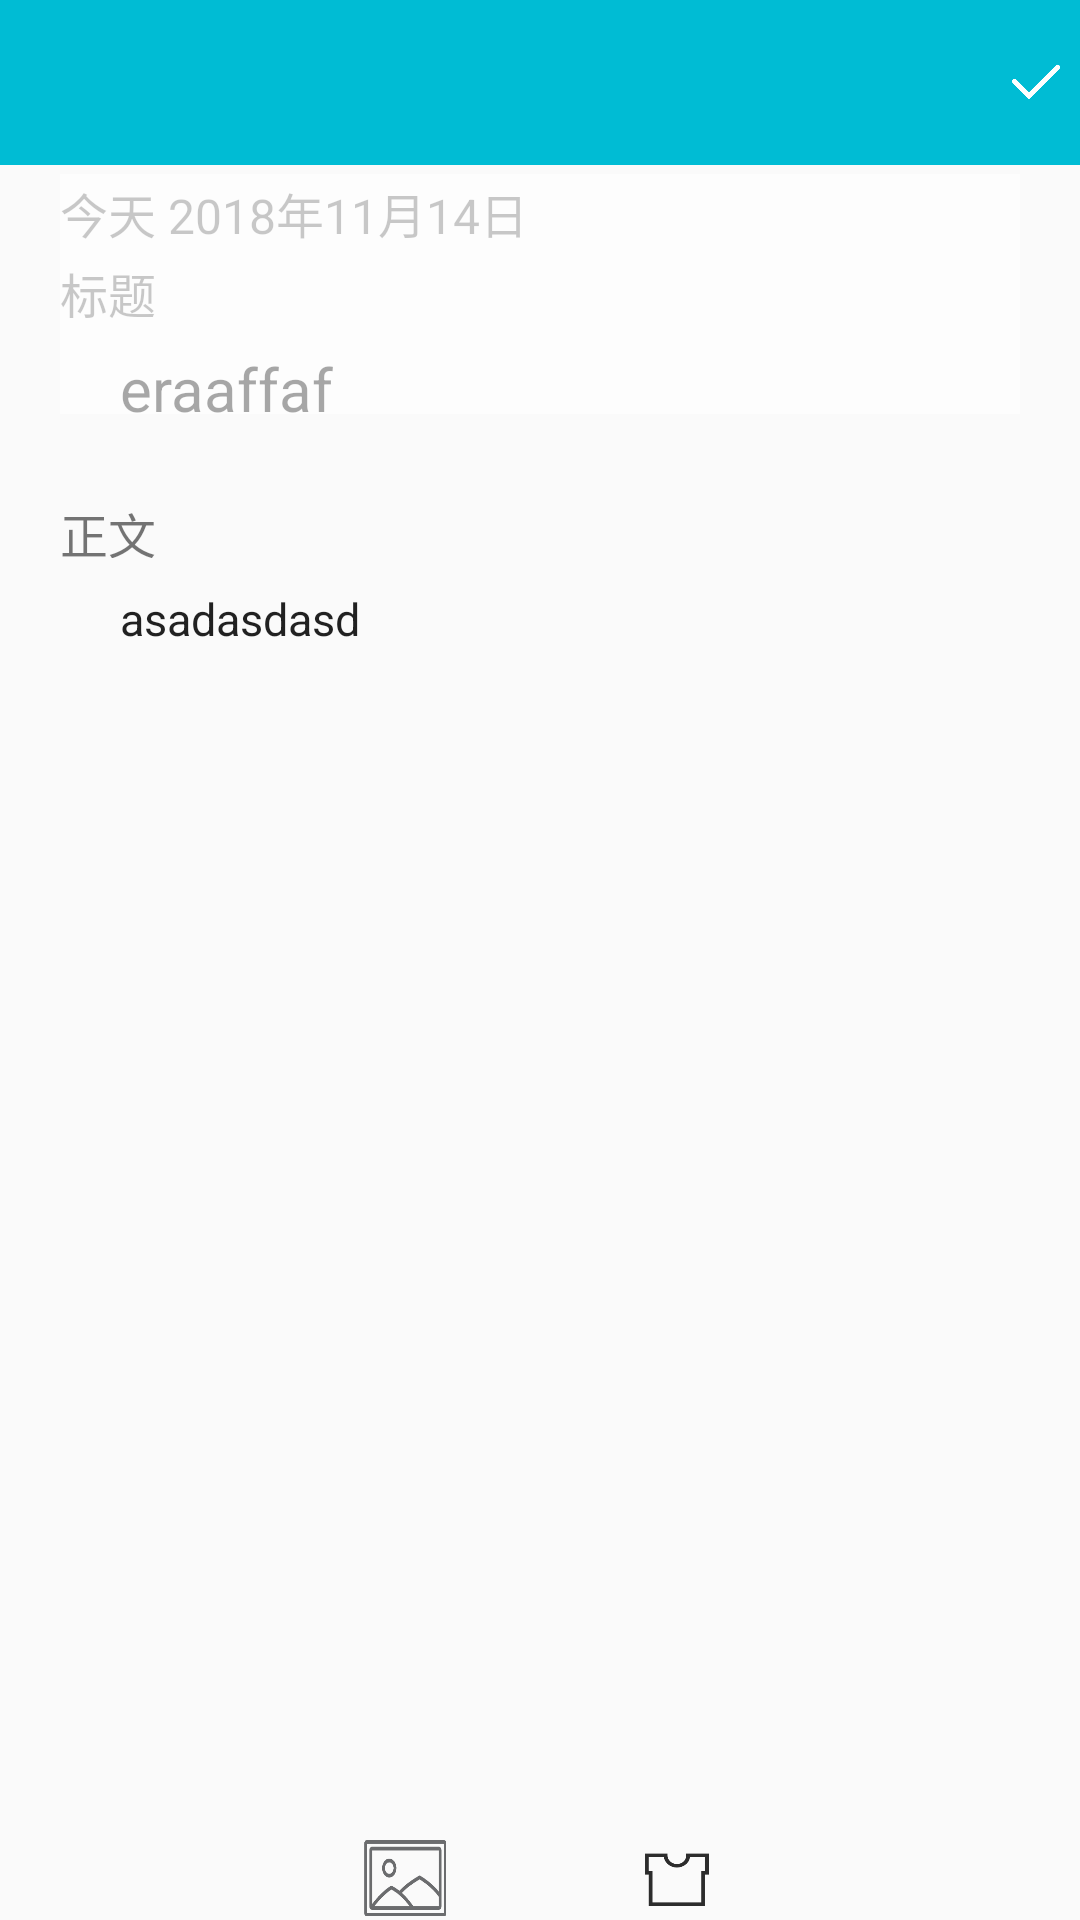

Layout XML and referenced resources for this Android screen:
<!-- AndroidManifest.xml: application theme AppTheme -->
<!-- res/layout/activity_base_view.xml -->
<?xml version="1.0" encoding="utf-8"?>
<LinearLayout xmlns:android="http://schemas.android.com/apk/res/android"
    xmlns:app="http://schemas.android.com/apk/res-auto"
    xmlns:tools="http://schemas.android.com/tools"
    android:orientation="vertical"
    android:layout_width="match_parent"
    android:layout_height="match_parent"
    android:fitsSystemWindows="true">

    <include layout="@layout/title"/>

    <RelativeLayout
        android:id="@+id/rl_add_content"
        android:layout_width="match_parent"
        android:layout_height="wrap_content"
        android:paddingTop="1dp"
        android:paddingLeft="20dp"
        android:paddingRight="20dp"
        android:src="@drawable/background0">

        <LinearLayout
            android:id="@+id/ll_allContent"
            android:layout_width="343dp"
            android:layout_height="wrap_content"
            android:layout_centerHorizontal="true"
            android:focusable="true"
            android:focusableInTouchMode="true"
            android:orientation="vertical"
            android:paddingRight="20dp">

            <TextView
                android:id="@+id/tv_add_diary_id"
                android:layout_width="0.0000000001dp"
                android:layout_height="0.0000000001dp"
                android:gravity="center_vertical"
                android:text="今天 2018年11月14日"
                android:textSize="16sp" />

            <TextView
                android:id="@+id/tv_add_diary_date"
                android:layout_width="match_parent"
                android:layout_height="30dp"
                android:gravity="center_vertical"
                android:text="今天 2018年11月14日"
                android:textSize="16sp" />

            <TextView
                android:layout_width="match_parent"
                android:layout_height="20dp"
                android:gravity="center_vertical"
                android:text="标题"
                android:textSize="16sp" />

            <EditText
                android:id="@+id/et_add_diary_title"
                android:layout_width="match_parent"
                android:layout_height="50dp"
                android:layout_marginTop="10dp"
                android:background="@null"
                android:enabled="true"
                android:gravity="top"
                android:maxLines="10"
                android:minLines="8"
                android:paddingLeft="20dp"
                android:paddingRight="20dp"
                android:scrollbars="vertical"
                android:text="eraaffaf"
                android:textSize="20sp" />

            <TextView
                android:layout_width="match_parent"
                android:layout_height="20dp"
                android:gravity="center_vertical"
                android:text="正文"
                android:textSize="16sp" />

            <EditText
                android:id="@+id/et_add_diary_content"
                android:layout_width="match_parent"
                android:layout_height="260dp"
                android:layout_marginTop="10dp"
                android:layout_weight="1"
                android:background="@null"
                android:enabled="true"
                android:gravity="top"
                android:maxLines="10"
                android:minLines="8"
                android:paddingLeft="20dp"
                android:paddingRight="20dp"
                android:scrollbars="vertical"
                android:text="asadasdasd"
                android:textSize="15sp" />

            <HorizontalScrollView
                android:id="@+id/iv_addPicture"
                android:layout_width="wrap_content"
                android:layout_height="150dp"
                android:layout_gravity="center_vertical"
                android:scrollbars="none">

                <LinearLayout
                    android:id="@+id/ll_gallery"
                    android:layout_width="wrap_content"
                    android:layout_height="wrap_content"
                    android:layout_gravity="center_vertical"
                    android:orientation="horizontal">

                </LinearLayout>
            </HorizontalScrollView>
        </LinearLayout>

        <LinearLayout
            android:id="@+id/ll_add_diary_backgroundPic"
            android:layout_width="match_parent"
            android:layout_height="80dp"
            android:layout_marginTop="2dp"
            android:background="#99FFFFFF">
            <ImageView
                android:id="@+id/iv_add_diary_pic0"
                android:layout_width="0dp"
                android:layout_height="match_parent"
                android:layout_weight="1"
                android:layout_marginLeft="3dp"
                android:layout_marginRight="3dp" />
            <ImageView
                android:id="@+id/iv_add_diary_pic1"
                android:layout_width="0dp"
                android:layout_height="match_parent"
                android:layout_weight="1"
                android:layout_marginLeft="3dp"
                android:layout_marginRight="3dp"
                />
            <ImageView
                android:id="@+id/iv_add_diary_pic2"
                android:layout_width="0dp"
                android:layout_height="match_parent"
                android:layout_weight="1"
                android:layout_marginLeft="3dp"
                android:layout_marginRight="3dp"
                />
            <ImageView
                android:id="@+id/iv_add_diary_pic3"
                android:layout_width="0dp"
                android:layout_height="match_parent"
                android:layout_weight="1"
                android:layout_marginLeft="3dp"
                android:layout_marginRight="3dp"
                />
            <ImageView
                android:id="@+id/iv_add_diary_pic4"
                android:layout_width="0dp"
                android:layout_height="match_parent"
                android:layout_weight="1"
                android:layout_marginLeft="3dp"
                android:layout_marginRight="3dp"
                />

        </LinearLayout>

        <LinearLayout
            android:id="@+id/ll_item"
            android:layout_width="match_parent"
            android:layout_height="28dp"
            android:orientation="horizontal"
            android:layout_alignParentBottom="true"
            android:layout_alignBottom="@id/ll_allContent">
            <ImageView
                android:id="@+id/iv_selectPicture"
                android:layout_width="0dp"
                android:layout_height="match_parent"
                android:layout_weight="1"
                android:layout_marginLeft="100dp"
                android:layout_marginRight="30dp"
                android:paddingLeft="20dp"
                android:paddingRight="20dp"
                android:background="@drawable/picture" />

            <ImageView
                android:id="@+id/iv_selectBackGroundPic"
                android:layout_width="0dp"
                android:layout_height="match_parent"
                android:layout_weight="1"
                android:layout_marginLeft="30dp"
                android:layout_marginRight="100dp"
                android:background="@drawable/clothes"/>
        </LinearLayout>
    </RelativeLayout>

</LinearLayout>
<!-- res/layout/title.xml (included above) -->
<?xml version="1.0" encoding="utf-8"?>
<LinearLayout
        xmlns:android="http://schemas.android.com/apk/res/android"
        android:id="@+id/ll_title_title"
        android:orientation="horizontal"
        android:layout_width="match_parent"
        android:layout_height="55dp"
        android:background="@color/cyan">

        <ImageView
            android:id="@+id/iv_option"
            android:layout_width="30dp"
            android:layout_height="30dp"
            android:layout_marginStart="5dp"
            android:layout_marginLeft="5dp"
            android:padding="7dp"
            android:layout_gravity="center_vertical"
            android:src="@drawable/menu"/>
        <ImageView
            android:layout_width="25dp"
            android:layout_height="25dp"
            android:layout_marginStart="5dp"
            android:layout_marginEnd="5dp"
            android:layout_gravity="center_vertical"/>
        <TextView
            android:id="@+id/iv_title_title"
            android:layout_width="0dp"
            android:layout_height="match_parent"
            android:layout_weight="1"
            android:gravity="center"
            android:layout_gravity="center"
            android:paddingTop="3dp"
            android:textSize="20sp"
            android:textColor="#fff"/>
        <ImageView
            android:id="@+id/iv_back_title"
            android:layout_width="30dp"
            android:layout_height="30dp"
            android:layout_marginStart="8dp"
            android:layout_marginLeft="8dp"
            android:padding="5dp"
            android:layout_gravity="center_vertical"
            android:src="@drawable/ic_arrow_back_black_24dp"/>
        <ImageView
            android:id="@+id/iv_ok_title"
            android:layout_width="30dp"
            android:layout_height="30dp"
            android:layout_marginStart="8dp"
            android:layout_marginLeft="8dp"
            android:padding="5dp"
            android:layout_gravity="center_vertical"
            android:src="@drawable/ok"/>
        
</LinearLayout>
<!-- resources referenced by this layout -->
<resources>
  <color name="cyan">#00bcd4</color>
  <!-- drawable background0: png bitmap (drawable, 25923 bytes) -->
  <!-- drawable clothes: png bitmap (drawable, 3170 bytes) -->
  <!-- drawable ok: png bitmap (drawable, 2552 bytes) -->
  <!-- drawable picture: png bitmap (drawable, 3847 bytes) -->
  <style name="AppTheme" parent="Theme.AppCompat.Light.NoActionBar">
          
          <item name="colorPrimary">@color/colorPrimary</item>
          <item name="colorPrimaryDark">@color/colorPrimaryDark</item>
          <item name="colorAccent">@color/colorAccent</item>
      </style>
  <color name="colorPrimary">#3F51B5</color>
  <color name="colorPrimaryDark">#303F9F</color>
  <color name="colorAccent">#FF4081</color>
</resources>
